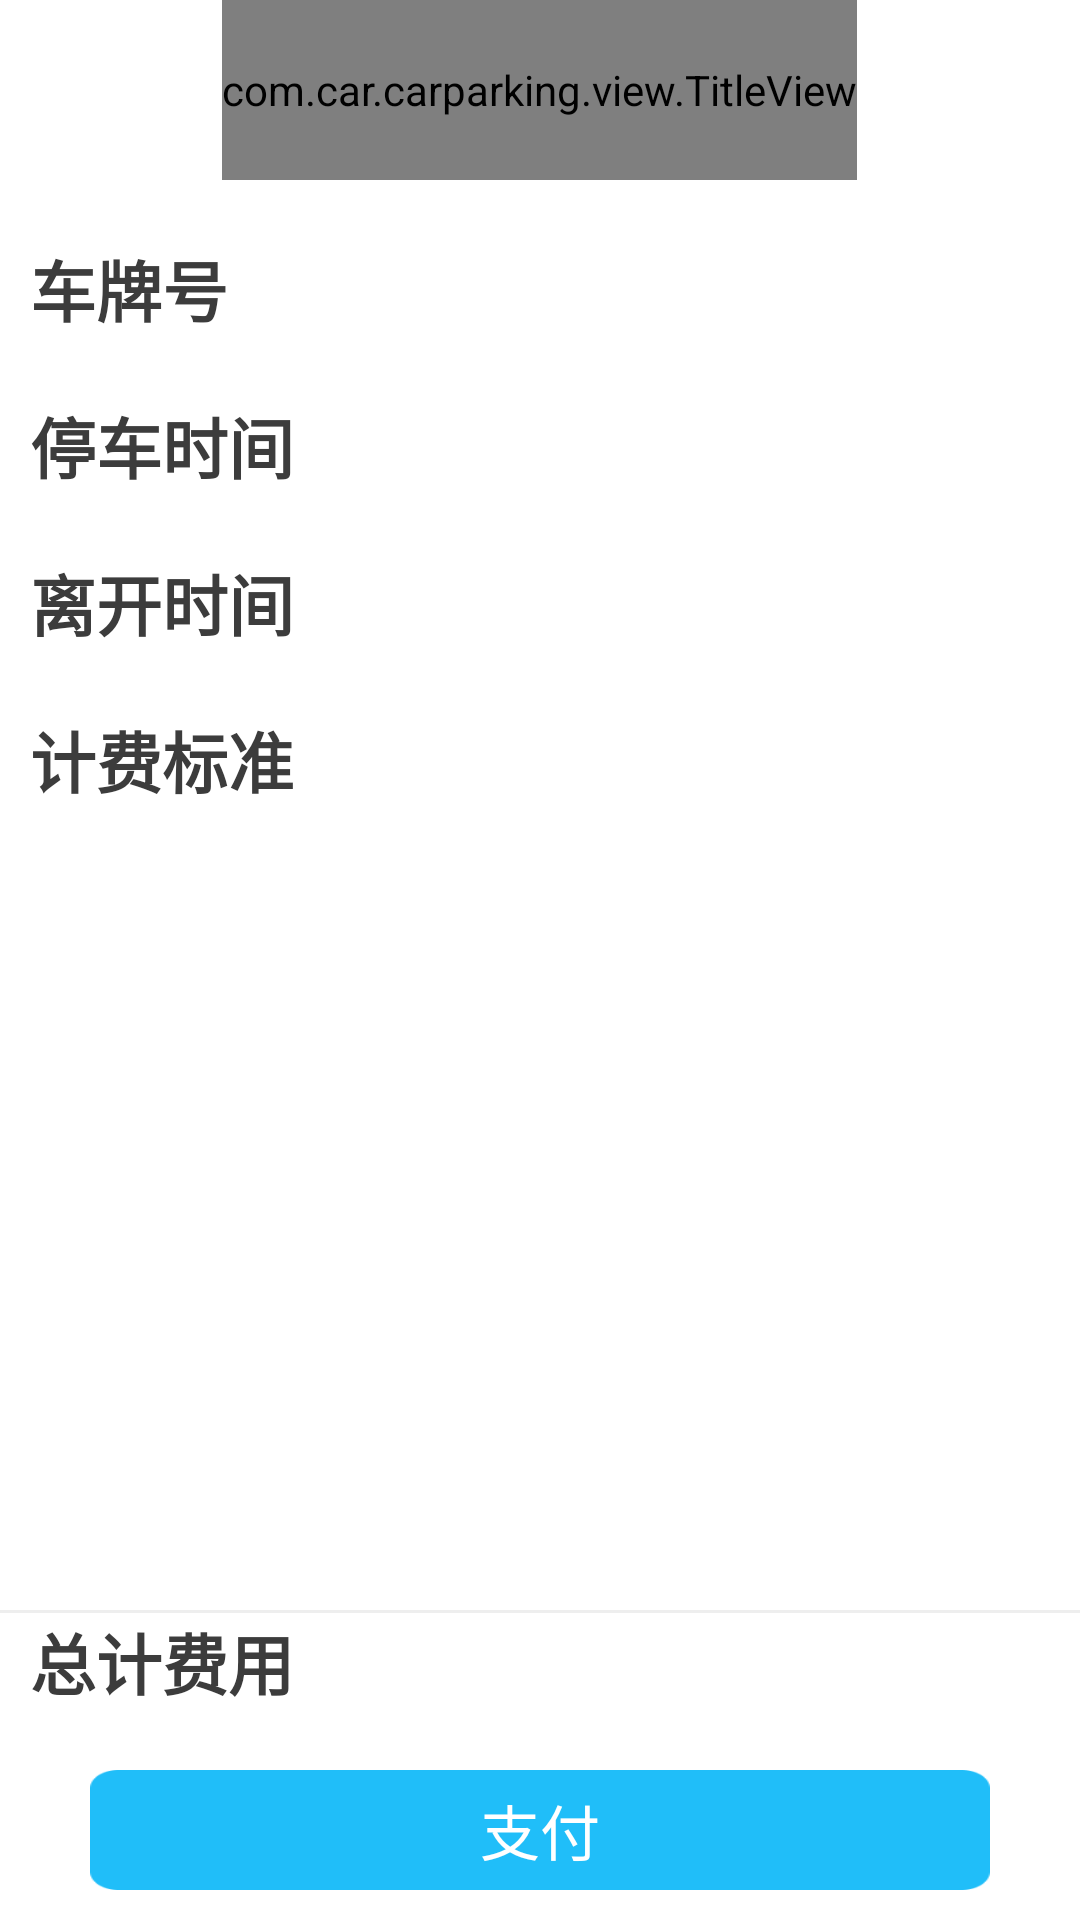

Write the Android layout XML for this screen, with the resource values it uses.
<!-- AndroidManifest.xml: application theme android:Theme.NoTitleBar -->
<!-- res/layout/checkout.xml -->
<?xml version="1.0" encoding="utf-8"?>
<LinearLayout
  xmlns:android="http://schemas.android.com/apk/res/android"
  android:layout_width="fill_parent"
  android:layout_height="fill_parent"
  android:orientation="vertical"
  android:background="#ffffffff"
  >

    <view
            android:layout_width="wrap_content"
            android:layout_height="60dp"
            class="com.car.carparking.view.TitleView"
            android:id="@+id/view"
            android:layout_gravity="center_horizontal"/>

    <LinearLayout
    	android:layout_width="match_parent"
    	android:layout_height="wrap_content"
    	android:orientation="horizontal"
    	android:background="#ffffffff"
        android:layout_marginTop="20dp"
        android:layout_marginBottom="20dp">
		<TextView
	    	android:layout_width="120dip"
	   	 	android:layout_height="wrap_content"
	    	android:paddingLeft="10dip"
	    	android:paddingRight="10dip"
	    	android:gravity="center_vertical|left"
	    	android:textStyle="bold"
	    	android:textColor="@color/text"
	    	android:text="@string/list_name"
	    	android:textSize="22sp" />
		<TextView
		    android:id="@+id/carname"
	    	android:layout_width="wrap_content"
	   	 	android:layout_height="wrap_content"
	    	android:paddingLeft="10dip"
	    	android:paddingRight="10dip"
	    	android:gravity="center_vertical|left"
	    	android:textColor="#ff000000"
	    	android:textSize="22sp" />
    </LinearLayout>
    <LinearLayout
    	android:layout_width="match_parent"
    	android:layout_height="wrap_content"
    	android:orientation="horizontal"
    	android:background="#ffffffff"
        android:layout_marginBottom="20dp">
		<TextView
	    	android:layout_width="120dip"
	    	android:layout_height="wrap_content"
	    	android:paddingLeft="10dip"
	    	android:paddingRight="10dip"
	    	android:gravity="center_vertical|left"
	    	android:textColor="@color/text"
	   	 	android:textStyle="bold"
	    	android:text="@string/list_datetime"
	    	android:textSize="22sp"
                />
		<TextView
		    android:id="@+id/datetime"
	    	android:layout_width="wrap_content"
	   	 	android:layout_height="wrap_content"
	    	android:paddingLeft="10dip"
	    	android:paddingRight="10dip"
	    	android:gravity="center_vertical|left"
	    	android:textColor="#ff000000"
	    	android:textSize="22sp" />
    </LinearLayout>
    <LinearLayout
    	android:layout_width="match_parent"
    	android:layout_height="wrap_content"
    	android:orientation="horizontal"
    	android:background="#ffffffff"
        android:layout_marginBottom="20dp">
		<TextView
	    	android:layout_width="120dip"
	    	android:layout_height="wrap_content"
	    	android:paddingLeft="10dip"
	    	android:paddingRight="10dip"
	    	android:gravity="center_vertical|left"
	    	android:textColor="@color/text"
	   	 	android:textStyle="bold"
	    	android:text="@string/endtime"
	    	android:textSize="22sp"
                />
		<TextView
		    android:id="@+id/endtime"
	    	android:layout_width="wrap_content"
	   	 	android:layout_height="wrap_content"
	    	android:paddingLeft="10dip"
	    	android:paddingRight="10dip"
	    	android:gravity="center_vertical|left"
	    	android:textColor="#ff000000"
	    	android:textSize="22sp" />
    </LinearLayout>
    <LinearLayout
    	android:layout_width="match_parent"
    	android:layout_height="wrap_content"
    	android:orientation="horizontal"
    	android:background="#ffffffff"
        android:layout_marginBottom="20dp">
		<TextView
	    	android:layout_width="120dip"
	    	android:layout_height="wrap_content"
	    	android:paddingLeft="10dip"
	    	android:paddingRight="10dip"
	    	android:gravity="center_vertical|left"
	    	android:textColor="@color/text"
	   	 	android:textStyle="bold"
	    	android:text="@string/price_standard"
	    	android:textSize="22sp" />
		<TextView
		    android:id="@+id/price"
	    	android:layout_width="wrap_content"
	   	 	android:layout_height="wrap_content"
	    	android:paddingLeft="10dip"
	    	android:paddingRight="10dip"
	    	android:gravity="center_vertical|left"
	    	android:textColor="#ff000000"
	    	android:textSize="22sp" />
    </LinearLayout>
    <LinearLayout
        android:layout_width="0dp"
        android:layout_height="fill_parent" 
        android:layout_weight="1" 
        android:orientation="horizontal"/>
     <LinearLayout
    	android:layout_width="match_parent"
    	android:layout_height="1dip"
    	android:orientation="horizontal"
    	android:background="#ffeeeeee"
    />
     <LinearLayout
    	android:layout_width="match_parent"
    	android:layout_height="wrap_content"
    	android:orientation="horizontal"
    	android:background="#ffffffff"
        android:layout_marginBottom="10dp">
		<TextView
	    	android:layout_width="120dip"
	    	android:layout_height="wrap_content"
	    	android:paddingLeft="10dip"
	    	android:paddingRight="10dip"
	    	android:gravity="center_vertical|left"
	    	android:textColor="@color/text"
	   	 	android:textStyle="bold"
	    	android:text="@string/price_total"
	    	android:textSize="22sp" />
		<TextView
		    android:id="@+id/totalprice"
	    	android:layout_width="wrap_content"
	   	 	android:layout_height="wrap_content"
	    	android:paddingLeft="10dip"
	    	android:paddingRight="10dip"
	    	android:gravity="center_vertical|left"
	    	android:textColor="#ff000000"
	    	android:textSize="22sp" />
    </LinearLayout>
    <LinearLayout
    	android:layout_width="match_parent"
    	android:layout_height="wrap_content"
    	android:orientation="horizontal"
    	android:background="#ffffffff"
    >
		<Button
		    android:id="@+id/checkout"
	    	android:layout_width="match_parent"
	    	android:layout_height="40dip"
	    	android:layout_marginLeft="30dip"
	    	android:layout_marginRight="30dip"
	    	android:layout_marginTop="10dip"
	    	android:layout_marginBottom="10dip"
	    	android:gravity="center_vertical|center_horizontal"
	    	android:textColor="@color/color_white"
            android:text="@string/checkout"
	    	android:background="@drawable/buttonlarge"
	    	android:textSize="20sp" />
    </LinearLayout>
    
</LinearLayout>
<!-- resources referenced by this layout -->
<resources>
  <color name="color_white">#ffffffff</color>
  <color name="text">#ff3c3c3c</color>
  <!-- drawable buttonlarge: png bitmap (drawable, 3879 bytes) -->
  <string name="checkout">支付</string>
  <string name="endtime">离开时间</string>
  <string name="list_datetime">停车时间</string>
  <string name="list_name">车牌号</string>
  <string name="price_standard">计费标准</string>
  <string name="price_total">总计费用</string>
</resources>
